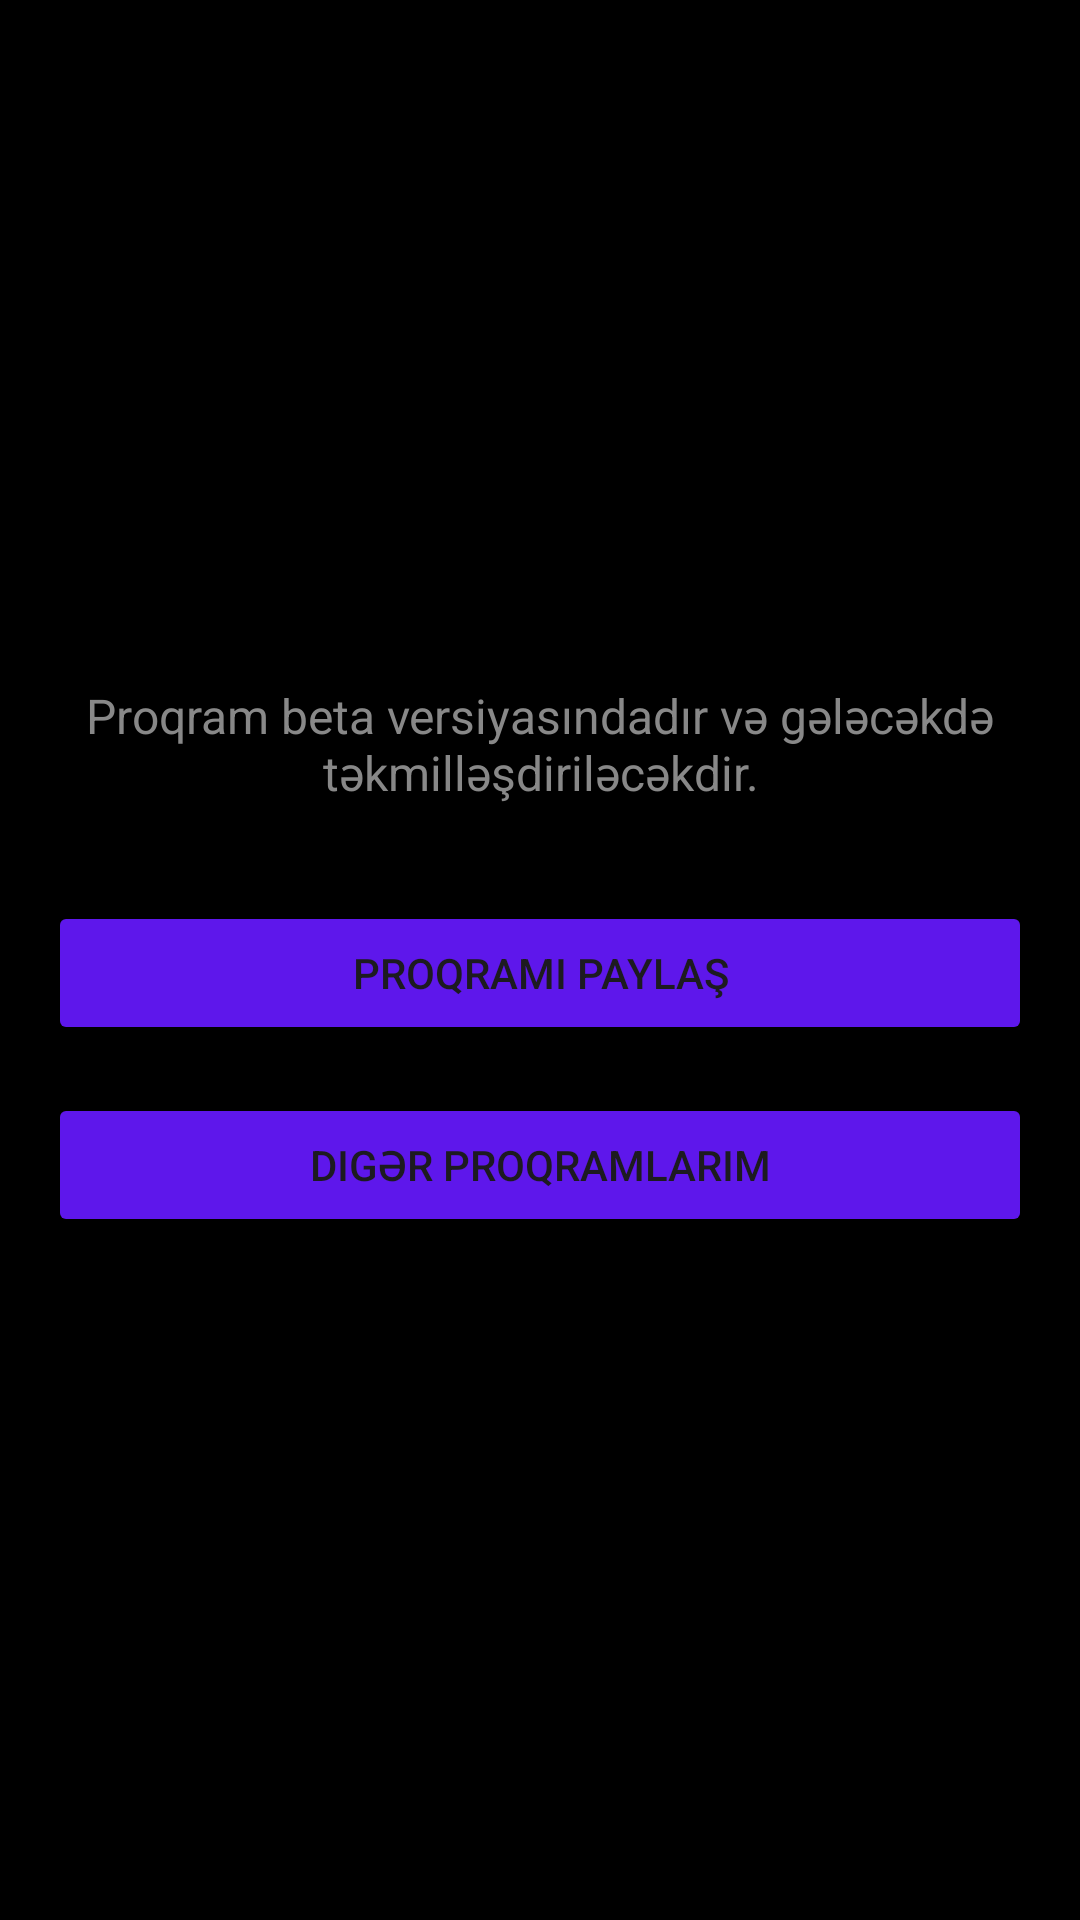

Android layout source for this screen:
<!-- AndroidManifest.xml: application theme Theme.RJDownloaderMusicVideo -->
<!-- res/layout/fragment_settings.xml -->
<?xml version="1.0" encoding="utf-8"?>
<RelativeLayout xmlns:android="http://schemas.android.com/apk/res/android"
    xmlns:tools="http://schemas.android.com/tools"
    xmlns:app="http://schemas.android.com/apk/res-auto"
    android:layout_width="match_parent"
    android:layout_height="match_parent"
    android:background="@color/black"
    android:padding="16dp"
    tools:context=".SettingsFragment">

    <LinearLayout
        android:layout_width="match_parent"
        android:layout_height="wrap_content"
        android:orientation="vertical"
        android:layout_centerInParent="true"
        android:gravity="center_horizontal">

        <TextView
            android:id="@+id/tvBetaMessage"
            android:layout_width="wrap_content"
            android:layout_height="wrap_content"
            android:text="@string/settings_beta_message"
            android:textColor="@color/rj_gray"
            android:textSize="16sp"
            android:gravity="center"
            android:layout_marginBottom="32dp"/>

        <Button
            android:id="@+id/btnShareApp"
            android:layout_width="match_parent"
            android:layout_height="wrap_content"
            android:text="@string/settings_button_share_app"
            app:icon="@drawable/ic_share" app:iconGravity="textStart"
            android:backgroundTint="@color/rj_purple"
            android:layout_marginBottom="16dp"/>

        <Button
            android:id="@+id/btnOtherApps"
            android:layout_width="match_parent"
            android:layout_height="wrap_content"
            android:text="@string/settings_button_other_apps"
            app:icon="@drawable/ic_apps" app:iconGravity="textStart"
            android:backgroundTint="@color/rj_purple"/>

    </LinearLayout>

    <TextView
        android:id="@+id/tvAppVersion"
        android:layout_width="wrap_content"
        android:layout_height="wrap_content"
        android:layout_alignParentBottom="true"
        android:layout_centerHorizontal="true"
        android:layout_marginBottom="16dp"
        tools:text="Versiya: 1.0 Beta"
        android:textColor="@color/rj_gray"
        android:textSize="14sp"/>

</RelativeLayout>
<!-- resources referenced by this layout -->
<resources>
  <color name="black">#FF000000</color>
  <color name="rj_gray">#888888</color>
  <color name="rj_purple">#5e17eb</color>
  <string name="settings_beta_message">Proqram beta versiyasındadır və gələcəkdə təkmilləşdiriləcəkdir.</string>
  <string name="settings_button_other_apps">Digər Proqramlarım</string>
  <string name="settings_button_share_app">Proqramı Paylaş</string>
  <style name="Theme.RJDownloaderMusicVideo" parent="Base.Theme.RJDownloaderMusicVideo" />
  <style name="Base.Theme.RJDownloaderMusicVideo" parent="Theme.Material3.DayNight.NoActionBar">
          <item name="colorPrimary">@color/rj_purple</item>
          <item name="colorPrimaryVariant">@color/rj_purple</item>
          <item name="colorOnPrimary">@color/white</item>
  
          <item name="android:windowBackground">@color/black</item>
  
          <item name="android:statusBarColor">@color/black</item>
      </style>
  <color name="white">#FFFFFFFF</color>
</resources>
